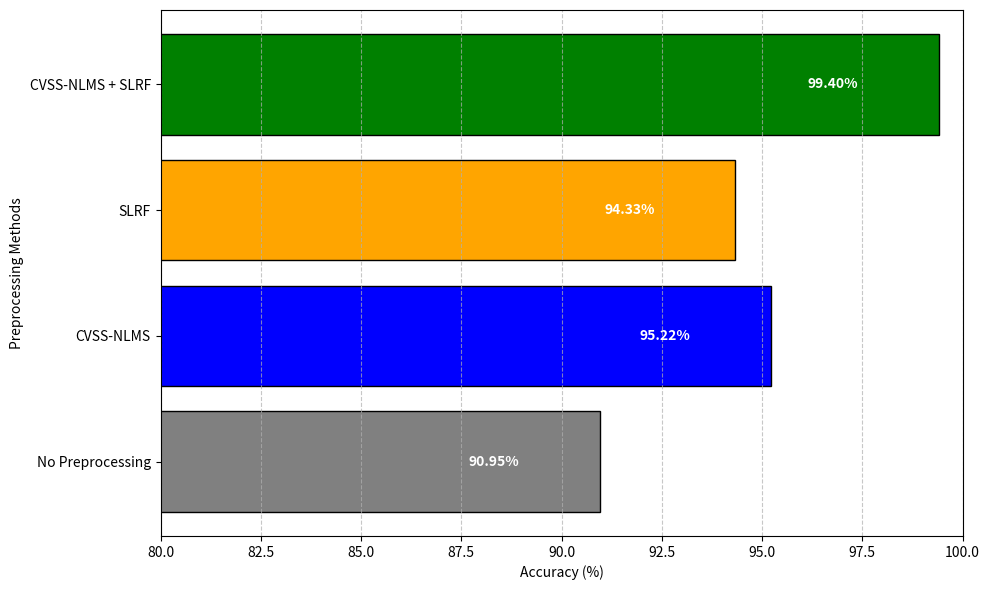

Here is the Python script that generated this plot:
import matplotlib.pyplot as plt
import numpy as np



# Define the methods and their corresponding accuracies
methods = [
    "No Preprocessing",
    "CVSS-NLMS",
    "SLRF",
    "CVSS-NLMS + SLRF"
]
accuracies = [90.95, 95.22, 94.33, 99.40]

# Plot the ablation study results
plt.figure(figsize=(10, 6))
plt.barh(methods, accuracies, color=['gray', 'blue', 'orange', 'green'], edgecolor='black')

# Annotate each bar with accuracy values
for i, acc in enumerate(accuracies):
    plt.text(acc - 2, i, f"{acc:.2f}%", ha='right', va='center', color="white", fontweight='bold')

# Set plot details
plt.xlabel("Accuracy (%)")
plt.ylabel("Preprocessing Methods")
# plt.title("Ablation Study: Effect of Preprocessing Methods on Model Accuracy")
plt.xlim(80, 100)
plt.grid(axis='x', linestyle='--', alpha=0.7)

# Show plot
plt.tight_layout()
plt.savefig("ablation_study_results.svg", format="svg", dpi=300)
plt.show()
